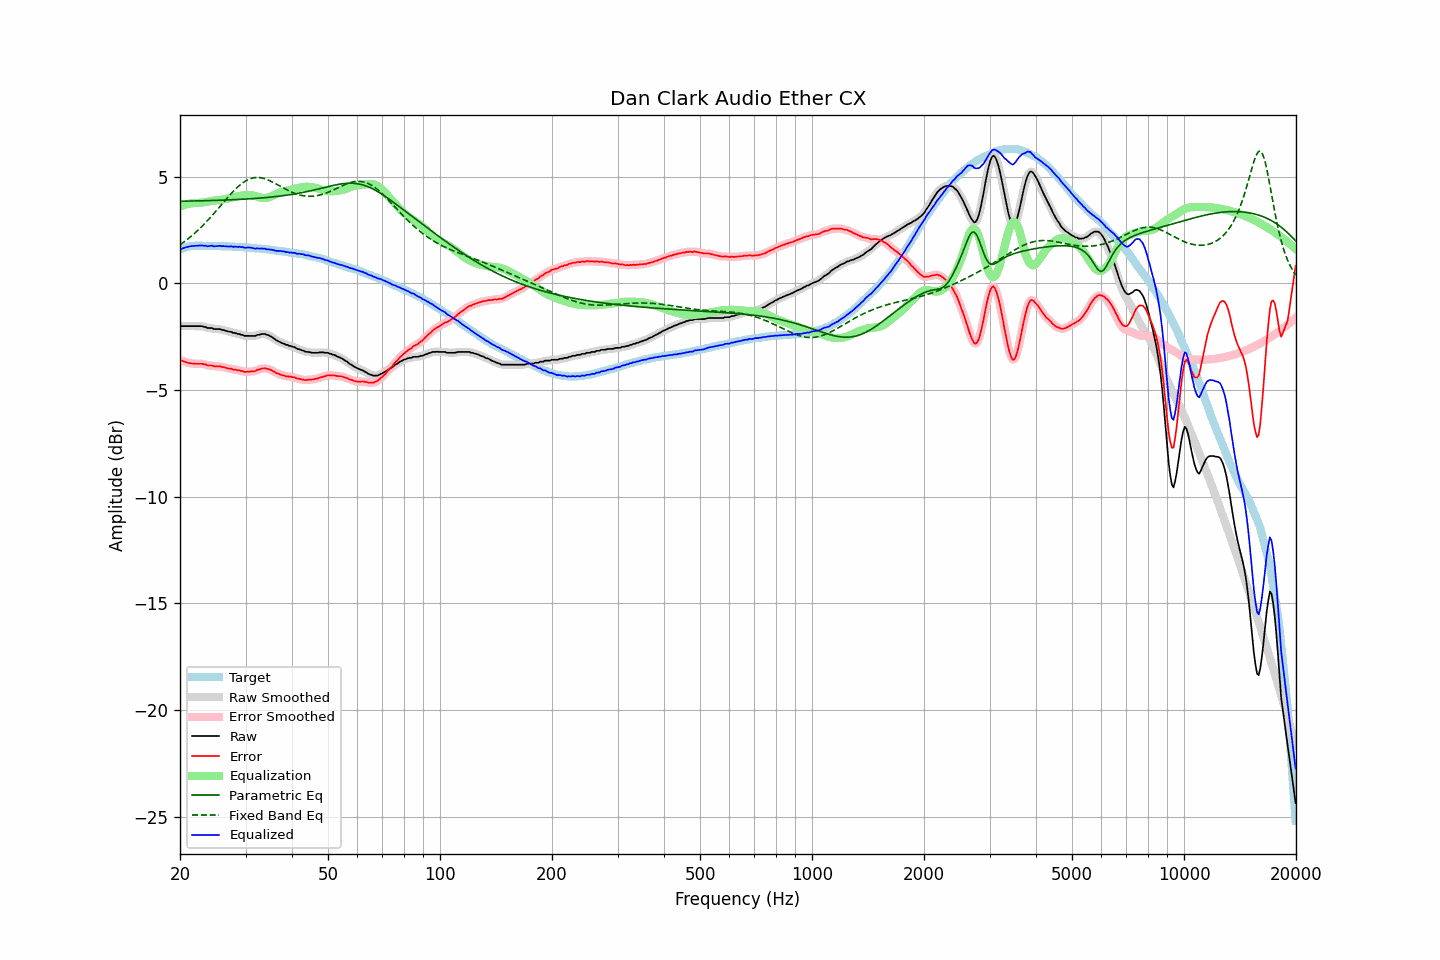

Source data for this figure (header and first rows):
frequency, raw, error, smoothed, error_smoothed, equalization, parametric_eq, fixed_band_eq, equalized_raw, equalized_smoothed, target
20.00, -2.00, -3.59, -2.00, -3.59, 3.59, 3.85, 1.81, 1.59, 1.59, 1.59
20.20, -2.00, -3.62, -2.00, -3.62, 3.62, 3.85, 1.86, 1.62, 1.62, 1.62
20.40, -2.00, -3.65, -2.00, -3.65, 3.65, 3.85, 1.91, 1.65, 1.65, 1.65
20.61, -2.00, -3.67, -2.00, -3.68, 3.68, 3.85, 1.97, 1.67, 1.67, 1.67
20.81, -2.00, -3.70, -2.00, -3.70, 3.70, 3.85, 2.03, 1.69, 1.69, 1.70
21.02, -2.00, -3.73, -2.00, -3.72, 3.72, 3.85, 2.09, 1.71, 1.71, 1.73
21.23, -2.00, -3.74, -2.00, -3.74, 3.74, 3.86, 2.15, 1.73, 1.73, 1.74
21.44, -2.00, -3.75, -2.00, -3.75, 3.75, 3.86, 2.21, 1.74, 1.74, 1.75
21.66, -2.00, -3.76, -2.00, -3.76, 3.76, 3.86, 2.27, 1.75, 1.75, 1.76
21.87, -2.00, -3.76, -2.00, -3.77, 3.76, 3.86, 2.34, 1.76, 1.76, 1.76
22.09, -2.00, -3.77, -2.00, -3.77, 3.77, 3.86, 2.41, 1.76, 1.76, 1.77
22.31, -2.00, -3.77, -2.00, -3.77, 3.77, 3.86, 2.48, 1.76, 1.77, 1.77
22.54, -2.00, -3.77, -2.00, -3.77, 3.77, 3.87, 2.55, 1.77, 1.77, 1.77
22.76, -2.00, -3.77, -2.01, -3.77, 3.78, 3.87, 2.62, 1.78, 1.77, 1.77
22.99, -2.01, -3.77, -2.02, -3.78, 3.79, 3.87, 2.70, 1.78, 1.77, 1.76
23.22, -2.04, -3.80, -2.04, -3.79, 3.80, 3.87, 2.77, 1.76, 1.76, 1.76
23.45, -2.04, -3.80, -2.06, -3.82, 3.81, 3.87, 2.85, 1.77, 1.75, 1.76
23.69, -2.09, -3.85, -2.08, -3.84, 3.83, 3.88, 2.93, 1.73, 1.75, 1.76
23.92, -2.09, -3.85, -2.09, -3.84, 3.84, 3.88, 3.01, 1.75, 1.75, 1.76
24.16, -2.09, -3.85, -2.10, -3.86, 3.85, 3.88, 3.10, 1.76, 1.75, 1.76
24.40, -2.10, -3.85, -2.11, -3.86, 3.87, 3.88, 3.18, 1.77, 1.75, 1.76
24.65, -2.14, -3.89, -2.13, -3.88, 3.87, 3.89, 3.27, 1.73, 1.75, 1.75
24.89, -2.14, -3.89, -2.14, -3.89, 3.88, 3.89, 3.35, 1.74, 1.74, 1.75
25.14, -2.14, -3.89, -2.15, -3.89, 3.89, 3.89, 3.44, 1.74, 1.74, 1.75
25.39, -2.14, -3.89, -2.15, -3.89, 3.90, 3.89, 3.53, 1.75, 1.75, 1.75
25.65, -2.14, -3.89, -2.16, -3.90, 3.91, 3.90, 3.62, 1.76, 1.75, 1.75
25.91, -2.18, -3.92, -2.17, -3.91, 3.92, 3.90, 3.71, 1.74, 1.75, 1.74
26.16, -2.19, -3.92, -2.19, -3.93, 3.93, 3.90, 3.79, 1.75, 1.74, 1.74
26.43, -2.21, -3.95, -2.21, -3.95, 3.95, 3.90, 3.88, 1.73, 1.73, 1.74
26.69, -2.23, -3.97, -2.23, -3.97, 3.96, 3.91, 3.97, 1.73, 1.73, 1.74
26.96, -2.25, -3.99, -2.25, -3.99, 3.98, 3.91, 4.06, 1.73, 1.73, 1.74
27.23, -2.27, -4.00, -2.27, -4.00, 4.00, 3.91, 4.14, 1.72, 1.73, 1.73
27.50, -2.27, -4.00, -2.29, -4.01, 4.01, 3.92, 4.22, 1.74, 1.72, 1.73
27.77, -2.32, -4.04, -2.31, -4.03, 4.03, 3.92, 4.30, 1.70, 1.72, 1.72
28.05, -2.32, -4.04, -2.33, -4.04, 4.04, 3.92, 4.38, 1.72, 1.71, 1.72
28.33, -2.34, -4.05, -2.35, -4.06, 4.06, 3.93, 4.46, 1.72, 1.71, 1.71
28.62, -2.37, -4.08, -2.37, -4.07, 4.08, 3.93, 4.53, 1.70, 1.71, 1.71
28.90, -2.37, -4.08, -2.38, -4.09, 4.09, 3.93, 4.59, 1.72, 1.71, 1.71
29.19, -2.41, -4.11, -2.41, -4.11, 4.11, 3.94, 4.66, 1.69, 1.70, 1.70
29.48, -2.42, -4.11, -2.43, -4.12, 4.12, 3.94, 4.71, 1.71, 1.69, 1.70
29.78, -2.46, -4.15, -2.45, -4.14, 4.13, 3.95, 4.76, 1.67, 1.68, 1.69
30.08, -2.46, -4.15, -2.46, -4.15, 4.14, 3.95, 4.81, 1.68, 1.68, 1.69
30.38, -2.46, -4.14, -2.47, -4.15, 4.14, 3.96, 4.85, 1.68, 1.67, 1.68
30.68, -2.46, -4.14, -2.46, -4.14, 4.14, 3.96, 4.88, 1.68, 1.68, 1.68
30.99, -2.46, -4.13, -2.46, -4.13, 4.14, 3.97, 4.91, 1.67, 1.67, 1.67
31.30, -2.46, -4.12, -2.47, -4.13, 4.12, 3.97, 4.93, 1.66, 1.65, 1.66
31.61, -2.46, -4.12, -2.46, -4.11, 4.11, 3.98, 4.95, 1.64, 1.64, 1.66
31.93, -2.46, -4.11, -2.45, -4.10, 4.09, 3.98, 4.96, 1.62, 1.64, 1.65
32.24, -2.41, -4.05, -2.43, -4.07, 4.06, 3.99, 4.96, 1.65, 1.63, 1.64
32.57, -2.41, -4.05, -2.41, -4.04, 4.04, 3.99, 4.96, 1.63, 1.63, 1.64
32.89, -2.39, -4.02, -2.39, -4.02, 4.02, 4.00, 4.95, 1.63, 1.63, 1.63
33.22, -2.37, -3.99, -2.38, -4.00, 4.01, 4.00, 4.94, 1.63, 1.63, 1.62
33.55, -2.37, -3.99, -2.37, -3.99, 4.00, 4.01, 4.92, 1.62, 1.62, 1.62
33.89, -2.37, -3.98, -2.38, -3.99, 4.00, 4.02, 4.90, 1.62, 1.62, 1.61
34.23, -2.41, -4.01, -2.40, -4.00, 4.01, 4.02, 4.87, 1.59, 1.60, 1.60
34.57, -2.42, -4.01, -2.43, -4.02, 4.02, 4.03, 4.84, 1.60, 1.59, 1.59
34.92, -2.47, -4.05, -2.47, -4.05, 4.05, 4.04, 4.81, 1.58, 1.58, 1.58
35.27, -2.50, -4.07, -2.51, -4.08, 4.08, 4.05, 4.77, 1.58, 1.57, 1.57
35.62, -2.56, -4.12, -2.56, -4.12, 4.12, 4.05, 4.73, 1.55, 1.55, 1.56
35.97, -2.62, -4.16, -2.62, -4.16, 4.16, 4.06, 4.69, 1.54, 1.54, 1.55
... 635 more rows
